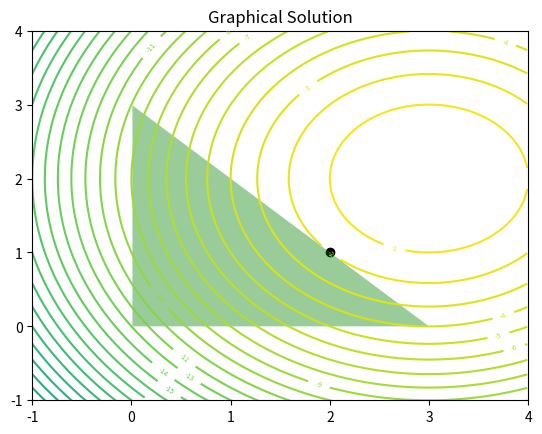

The script that saved this image:
import numpy as np
import matplotlib.pyplot as plt
from scipy.linalg import ldl
from scipy.linalg import lu

def f(x_1, x_2):
    return - 6*x_1 - 4*x_2 + 13 + x_1**2 + x_2**2

delta = 0.01
x1 = np.arange(-3, 4, delta)
x2 = np.arange(-3, 4, delta)

X1, X2 = np.meshgrid(x1, x2)

Z = -f(X1, X2)

fig, ax = plt.subplots()
ax.scatter(2, 1, color='black')
CS = ax.contour(X1, X2, Z, levels=70)
ax.clabel(CS, inline=1, fontsize=5)
ax.set_title('Graphical Solution')
ax.fill_between(x1[(x1>0) & (x1<3)], 0, 3-x1[(x1>0) & (x1<3)], facecolor='g', alpha=0.4)
ax.set_xlim([-1, 4])
ax.set_ylim([-1, 4])
plt.show()


x_0 = np.array([2, 0])

G = 2*np.identity(2)
Afull = np.array([[-1, -1], [1, 0], [0,1]])
RHSfull = np.array([6,4,-3, 0, 0])

active =[1,2]


def compute_p(active_constraint):
    A = Afull[active_constraint, :]

    K_u = np.hstack([G, A.T])
    K_l = np.hstack([A, np.zeros((A.shape[0], A.shape[0]))])

    K = np.vstack([K_u, K_l])
    RHS = np.array([*RHSfull[:2], *RHSfull[2:][active_constraint]])

    # Perfom LU factorization and solve system
    P, L, U = lu(K, permute_l=False)

    btilde = P @ RHS
    z = np.linalg.solve(L, btilde)
    x = np.linalg.solve(U, z)

    return x

